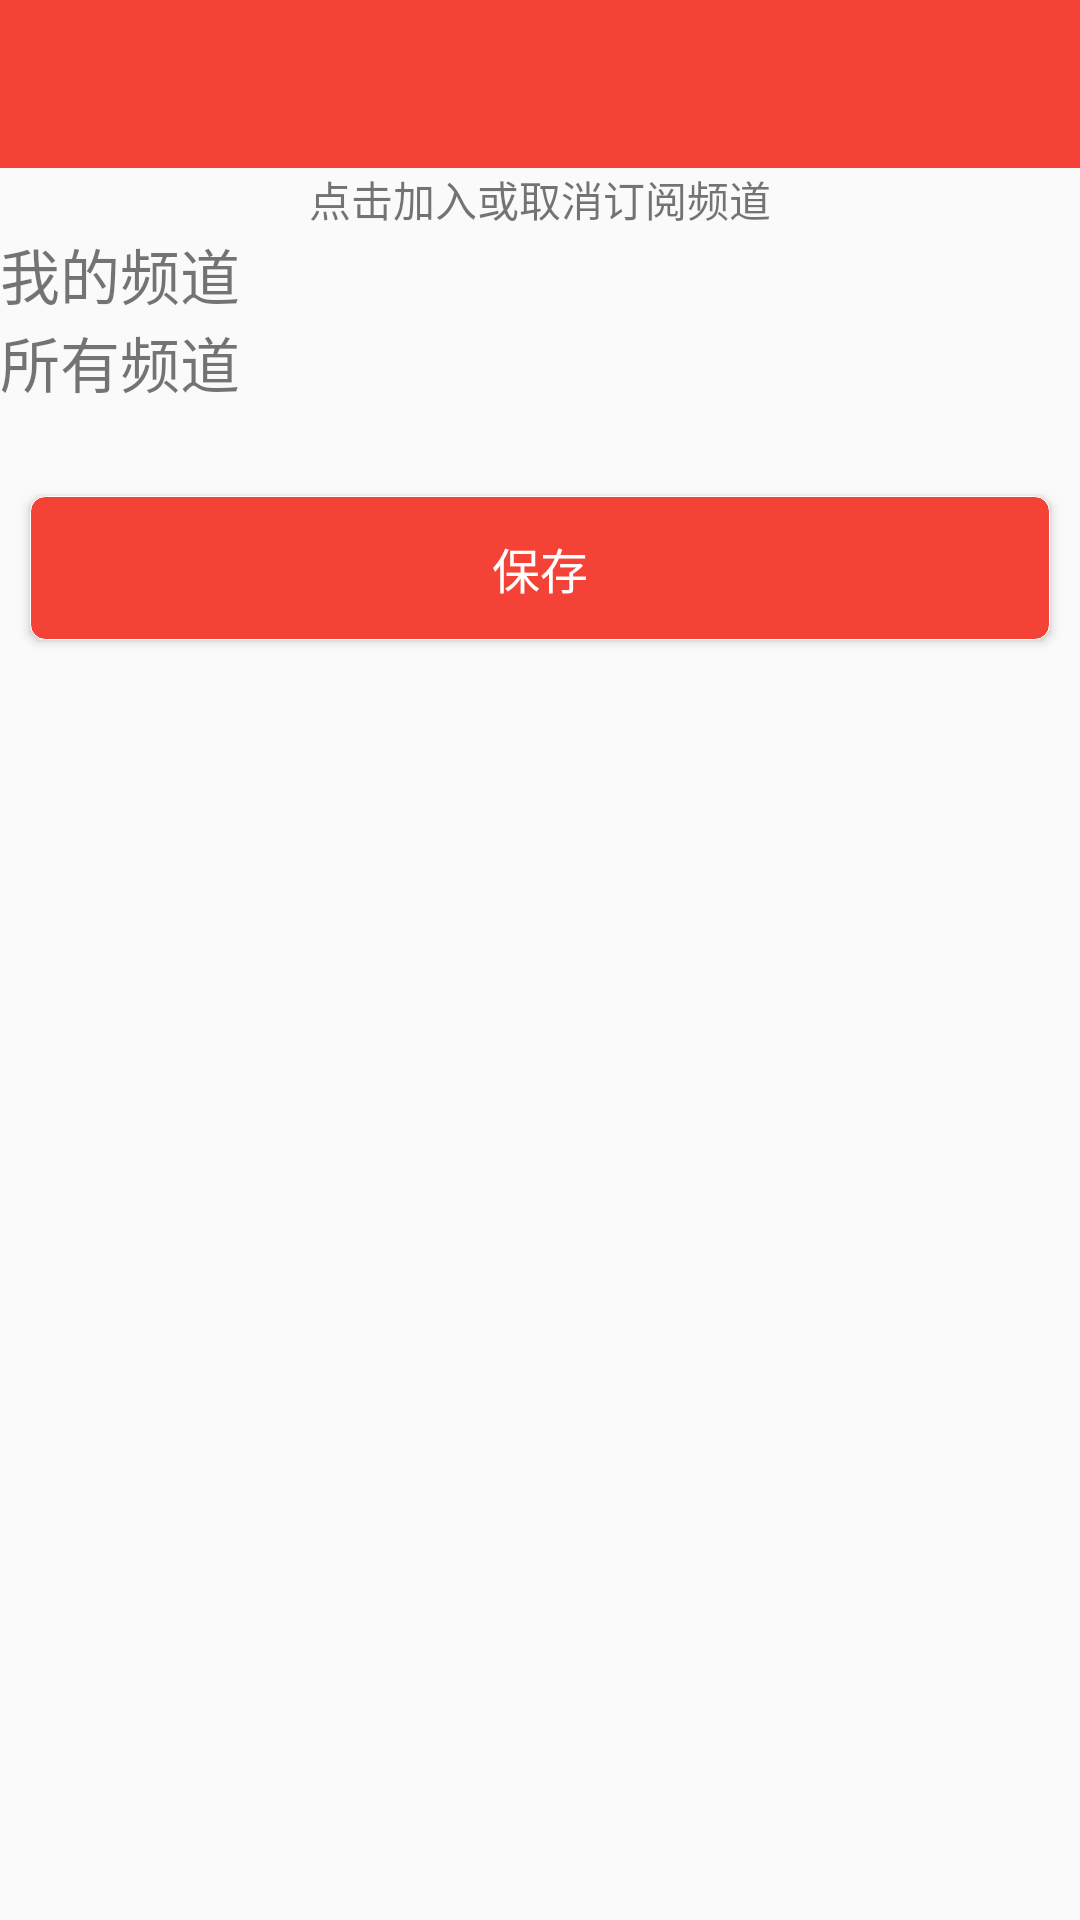

The Android layout XML behind this screen, and the referenced resources:
<!-- AndroidManifest.xml: application theme AppTheme -->
<!-- res/layout/activity_setup_channel.xml -->
<?xml version="1.0" encoding="utf-8"?>
<LinearLayout
    android:layout_width="match_parent"
    android:layout_height="match_parent"
    xmlns:android="http://schemas.android.com/apk/res/android"
    xmlns:app="http://schemas.android.com/apk/res-auto"
    android:orientation="vertical">

        <android.support.v7.widget.Toolbar
            android:id="@+id/toolbar"
            android:layout_width="match_parent"
            android:layout_height="?attr/actionBarSize"
            android:background="@color/colorPrimary"
            app:layout_collapseMode="pin"
            app:layout_scrollFlags="enterAlways|scroll"
            app:popupTheme="@style/ThemeOverlay.AppCompat.Light"
            app:theme="@style/ToolbarStyle"
            />

    <TextView
        android:layout_width="match_parent"
        android:layout_height="wrap_content"
        android:textAlignment="center"
        android:text="@string/setup_channel_hint"/>

    <TextView
        android:layout_width="match_parent"
        android:layout_height="wrap_content"
        android:text="@string/setup_my_channel"
        android:textSize="20sp"
        />

    <android.support.v7.widget.RecyclerView
        android:id="@+id/setup_my_channel"
        android:layout_width="match_parent"
        android:layout_height="wrap_content"
        />

    <TextView
        android:layout_width="match_parent"
        android:layout_height="wrap_content"
        android:text="@string/setup_all_channel"
        android:textSize="20sp"
        />

    <android.support.v7.widget.RecyclerView
        android:id="@+id/setup_all_channel"
        android:layout_width="match_parent"
        android:layout_height="wrap_content"
        />


    <Button
        android:id="@+id/channel_save_btn"
        android:layout_width="match_parent"
        android:layout_height="wrap_content"
        android:layout_marginLeft="@dimen/default_general_margin"
        android:layout_marginRight="@dimen/default_general_margin"
        android:layout_marginBottom="@dimen/default_general_margin"
        android:layout_marginTop="@dimen/default_long_margin"
        android:background="@drawable/corner_btn"
        android:gravity="center"
        android:text="@string/channel_save"
        android:textColor="@color/white"
        android:textSize="@dimen/default_medium_text_size"

        />



</LinearLayout>
<!-- resources referenced by this layout -->
<resources>
  <color name="colorPrimary">#F44336</color>
  <color name="white">#FFFFFF</color>
  <dimen name="default_general_margin">10dp</dimen>
  <dimen name="default_long_margin">30dp</dimen>
  <dimen name="default_medium_text_size">16sp</dimen>
  <!-- drawable corner_btn (drawable) -->
  <?xml version="1.0" encoding="utf-8"?>
  
  <selector xmlns:android="http://schemas.android.com/apk/res/android">
  
      <item android:state_pressed="true">
          <shape>
              <stroke android:width="1.0px" android:color="@color/white" />
  
              <solid android:color="@color/colorPrimaryDark" />
  
              <corners android:radius="5dp" />
          </shape>
      </item>
      <item android:state_enabled="true">
          <shape>
              <stroke android:width="1.0px" android:color="@color/white" />
  
              <solid android:color="@color/colorPrimary" />
  
              <corners android:radius="5dp" />
          </shape>
      </item>
      <item android:state_enabled="false">
          <shape>
              <stroke android:width="1.0px" android:color="@color/white" />
  
              <solid android:color="@color/gray_light" />
  
              <corners android:radius="5dp" />
          </shape>
      </item>
  
  </selector>
  <string name="channel_save">保存</string>
  <string name="setup_all_channel">所有频道</string>
  <string name="setup_channel_hint">点击加入或取消订阅频道</string>
  <string name="setup_my_channel">我的频道</string>
  <style name="ToolbarStyle" parent="@style/ThemeOverlay.AppCompat.Dark.ActionBar">
          <item name="titleTextAppearance">@style/ToolBar.Title</item>
          <item name="subtitleTextAppearance">@style/Toolbar.SubTitle</item>
          <item name="android:windowNoTitle">true</item>
          
      </style>
  <style name="AppTheme" parent="BaseAppTheme">
      </style>
  <color name="colorPrimaryDark">#C62828</color>
  <color name="gray_light">#dcdcdc</color>
  <style name="ToolBar.Title" parent="@style/TextAppearance.Widget.AppCompat.Toolbar.Title">
          <item name="android:textSize">18.0sp</item>
          <item name="android:textColor">@color/white</item>
      </style>
  <style name="Toolbar.SubTitle" parent="@style/TextAppearance.Widget.AppCompat.Toolbar.Subtitle">
          <item name="android:textSize">9.0sp</item>
          <item name="android:textColor">#99ffffff</item>
      </style>
  <style name="BaseAppTheme" parent="Theme.AppCompat.Light.NoActionBar">
  
          <item name="colorPrimary">@color/colorPrimary</item>
          <item name="colorPrimaryDark">@color/colorPrimaryDark</item>
          <item name="colorAccent">@color/colorAccent</item>
  
      </style>
  <color name="colorAccent">@android:color/black</color>
</resources>
